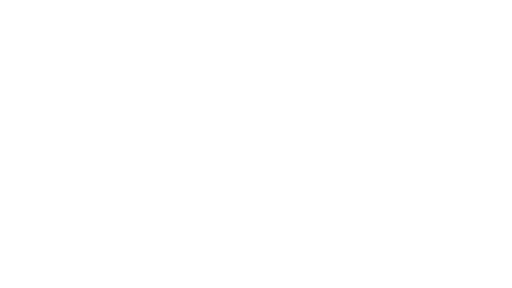
t = 0.00 s
t = 1.50 s: frame unchanged from t = 0.00 s, image omitted
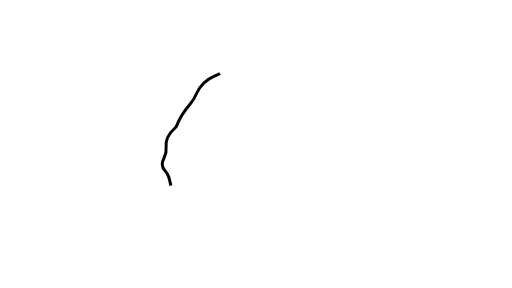
t = 3.56 s
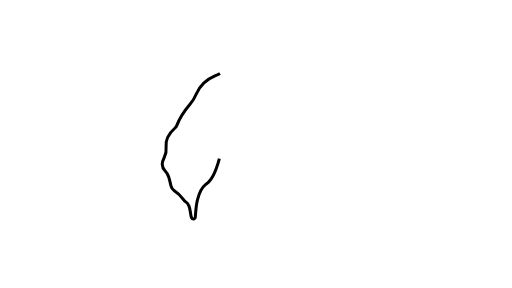
t = 5.11 s
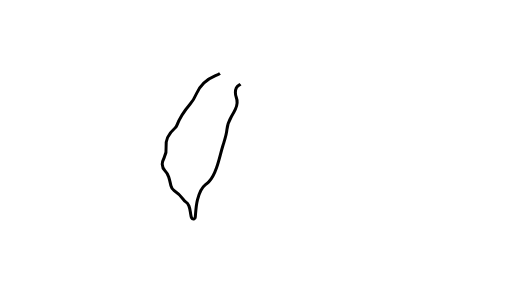
t = 6.67 s
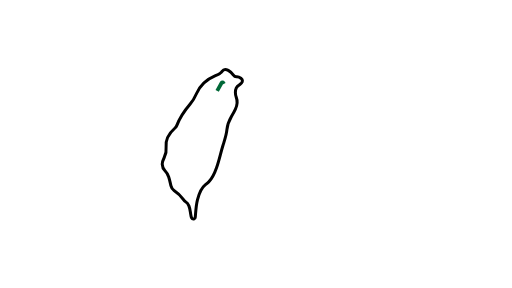
t = 8.39 s

The animated SVG that drew these frames (rendered in a browser with its animation timeline set to each time). Animation: 19 CSS @keyframes rules; frames cover the first 8.39 s, repeats indefinitely.

<!--?xml version="1.0" encoding="utf-8"?-->
<!-- Generator: Adobe Illustrator 22.1.0, SVG Export Plug-In . SVG Version: 6.00 Build 0)  -->
<svg version="1.1" id="åå±¤_1" xmlns="http://www.w3.org/2000/svg" xmlns:xlink="http://www.w3.org/1999/xlink" x="0px" y="0px" viewBox="0 0 1366 768" style="" xml:space="preserve">
<style type="text/css">
	.st0{fill:none;stroke:#000000;stroke-width:8;stroke-miterlimit:10;}
	.st1{fill:none;stroke:#000000;stroke-miterlimit:10;}
	.st2{fill:none;stroke:#F15A24;stroke-width:4;stroke-miterlimit:10;}
	.st3{fill:none;stroke:#006837;stroke-width:10;stroke-miterlimit:10;}
	.st4{fill:none;stroke:#009245;stroke-width:16;stroke-miterlimit:10;}
	.st5{fill:none;stroke:#006837;stroke-width:12;stroke-miterlimit:10;}
	.st6{fill:none;stroke:#39B54A;stroke-width:9;stroke-miterlimit:10;}
	.st7{fill:none;stroke:#006837;stroke-width:14;stroke-miterlimit:10;}
	.st8{fill:none;stroke:#39B54A;stroke-width:14;stroke-miterlimit:10;}
	.st9{fill:none;stroke:#009245;stroke-width:10;stroke-miterlimit:10;}
	.st10{fill:none;stroke:#009245;stroke-width:14;stroke-miterlimit:10;}
	.st11{fill:none;stroke:#39B54A;stroke-width:16;stroke-miterlimit:10;}
</style>
<path class="st0 FReizDWc_0" d="M586.9,195.7c-4,2.8-8.5,4.5-13.4,6.5c-22.2,9.2-39.2,24.8-49.1,47.1c-4.6,10.4-10.1,20.2-17.5,28.8
	c-14.7,17.2-27.1,35.7-35.4,56.8c-1,2.5-2.6,4.5-4.6,6.4c-15.5,13.8-26.8,29.7-23.8,52c1.3,9.8-0.9,18.7-5.2,27.4
	c-2.6,5.3-5.3,10.8-5.1,17c0.3,6.8,2.4,12.9,7.4,17.8c4.7,4.6,7.8,10.2,9.9,16.5c2.6,7.5,4,15.4,5.8,23.1c1.3,5.3,3.4,9.5,8.4,12.8
	c9.3,6.2,17.5,13.7,24.1,23c1.9,2.7,3.7,5.6,6.7,7.2c4.5,2.4,7.1,6.4,8.9,11c2.1,5.4,3.2,11.1,4,16.9c0.8,5.1,1.1,10.2,3.2,15
	c1.2,2.8,3.4,3.7,6.5,3.2c3.2-0.5,3.2-2.5,3.3-4.9c1.2-15.6,1.9-31.2,5.8-46.4c3.9-15.2,8.1-30.2,21.4-40.5c3-2.3,6.1-4.7,8.8-7.3
	c10.7-10.3,15.9-23.9,20.7-37.5c6.9-19.5,11-39.8,17.1-59.5c4.2-13.9,9.3-27.7,10.6-42.2c1.2-13.2,5.9-24.7,12.4-35.9
	c3.7-6.3,7.2-12.7,10.3-19.3c5-10.4,6.3-20.7,2.1-31.7c-1.4-3.7-2.1-7.8-2.2-11.7c-0.1-8.3,0.8-16.3,9.7-20.6
	c2.5-1.2,4.6-3.3,6.5-5.3c3.9-4.3,3.3-9.4-1.5-12.9c-3.4-2.5-7.2-4.3-11.6-3.9c-3.8,0.3-6.1-1.2-8.3-4.2c-3.7-5.2-8.1-9.7-13.8-12.8
	c-6.3-3.5-12.5-3.4-16.5,2.4c-1.8,2.5-3.7,4.1-5.9,5.6"></path>
<path class="st1 FReizDWc_1" d="M640.5,247.8"></path>
<path class="st1 FReizDWc_2" d="M641,247.6"></path>
<path class="st2 FReizDWc_3" d="M734.6,345.9"></path>
<path class="st3 FReizDWc_4" d="M597.4,223.8l-1.8-3.2c-0.9-1.7-3.3-1.6-4.2,0l-12,21.7c-0.9,1.7,0.3,3.7,2.1,3.7l24.2-0.1c1.9,0,3-2.1,2.1-3.8
	L597.4,223.8"></path>
<path class="st4 FReizDWc_5" d="M573.4,238.6l-1.3-3.3c-0.7-1.7-2.3-1.7-3,0l-8.7,21.9c-0.7,1.7,0.2,3.8,1.5,3.8h17.3c1.3,0,2.2-2.1,1.5-3.8
	L573.4,238.6"></path>
<path class="st5 FReizDWc_6" d="M586.4,270.9l-0.9-2.2c-0.5-1.1-1.7-1.1-2.2,0l-6.3,14.8c-0.5,1.1,0.1,2.6,1.1,2.6h12.7c1,0,1.6-1.4,1.1-2.6
	L586.4,270.9"></path>
<path class="st6 FReizDWc_7" d="M563.3,282.8l-1.3-2c-0.7-1-2.4-1-3,0l-8.7,13.4c-0.7,1,0.2,2.3,1.5,2.3h17.5c1.3,0,2.2-1.3,1.5-2.3
	L563.3,282.8"></path>
<path class="st7 FReizDWc_8" d="M567.1,308.4l-1.2-2.4c-0.6-1.2-2.1-1.2-2.7,0l-7.9,16.3c-0.6,1.2,0.2,2.8,1.4,2.8h15.8c1.2,0,2-1.6,1.4-2.8
	L567.1,308.4"></path>
<path class="st8 FReizDWc_9" d="M541.9,319.7l-0.9-1.9c-0.4-1-1.6-1-2,0l-5.8,13c-0.4,1,0.1,2.2,1,2.2h11.7c0.9,0,1.5-1.2,1-2.2L541.9,319.7"></path>
<path class="st9 FReizDWc_10" d="M526.2,333.6l-1.5-3c-0.8-1.5-2.7-1.5-3.5,0l-10,19.9c-0.8,1.5,0.2,3.4,1.7,3.4h20c1.5,0,2.5-1.9,1.7-3.4
	L526.2,333.6"></path>
<path class="st5 FReizDWc_11" d="M537.1,363.4l-1.2-2.1c-0.6-1.1-2.1-1.1-2.7,0l-7.9,14.3c-0.6,1.1,0.2,2.5,1.4,2.5h15.8c1.2,0,2-1.4,1.4-2.5
	L537.1,363.4"></path>
<path class="st8 FReizDWc_12" d="M516.3,373l-1.3-2.5c-0.7-1.3-2.4-1.3-3,0l-8.7,16.6c-0.7,1.3,0.2,2.9,1.5,2.9h17.5c1.3,0,2.2-1.6,1.5-2.9
	L516.3,373"></path>
<path class="st10 FReizDWc_13" d="M525.4,399.4l-1.1-2.4c-0.6-1.2-2-1.2-2.6,0l-7.5,16.3c-0.6,1.2,0.1,2.8,1.3,2.8h15c1.2,0,1.9-1.6,1.3-2.8
	L525.4,399.4"></path>
<path class="st3 FReizDWc_14" d="M507,416.3l-1.4-2.7c-0.7-1.4-2.5-1.4-3.2,0l-9.2,18.3c-0.7,1.4,0.2,3.2,1.6,3.2h18.3c1.4,0,2.3-1.8,1.6-3.2
	L507,416.3"></path>
<path class="st10 FReizDWc_15" d="M514.1,446l-1.2-2.9c-0.6-1.5-2.1-1.5-2.7,0l-7.9,19.5c-0.6,1.5,0.2,3.4,1.4,3.4h15.8c1.2,0,2-1.9,1.4-3.4
	L514.1,446"></path>
<path class="st11 FReizDWc_16" d="M501.2,468.8l-1.5-2.4c-0.8-1.2-2.7-1.2-3.5,0l-10,15.8c-0.8,1.2,0.2,2.7,1.7,2.7h20c1.5,0,2.5-1.5,1.7-2.7
	L501.2,468.8"></path>
<g>
</g>
<g>
</g>
<g>
</g>
<g>
</g>
<g>
</g>
<g>
</g>
<g>
</g>
<g>
</g>
<g>
</g>
<g>
</g>
<g>
</g>
<g>
</g>
<g>
</g>
<g>
</g>
<g>
</g>
<style data-made-with="vivus-instant">.FReizDWc_0{stroke-dasharray:959 961;stroke-dashoffset:960;animation:FReizDWc_draw_0 19000ms ease-out 0ms infinite,FReizDWc_fade 19000ms linear 0ms infinite;}.FReizDWc_1{stroke-dasharray:0 2;stroke-dashoffset:1;animation:FReizDWc_draw_1 19000ms ease-out 0ms infinite,FReizDWc_fade 19000ms linear 0ms infinite;}.FReizDWc_2{stroke-dasharray:0 2;stroke-dashoffset:1;animation:FReizDWc_draw_2 19000ms ease-out 0ms infinite,FReizDWc_fade 19000ms linear 0ms infinite;}.FReizDWc_3{stroke-dasharray:0 2;stroke-dashoffset:1;animation:FReizDWc_draw_3 19000ms ease-out 0ms infinite,FReizDWc_fade 19000ms linear 0ms infinite;}.FReizDWc_4{stroke-dasharray:90 92;stroke-dashoffset:91;animation:FReizDWc_draw_4 19000ms ease-out 0ms infinite,FReizDWc_fade 19000ms linear 0ms infinite;}.FReizDWc_5{stroke-dasharray:78 80;stroke-dashoffset:79;animation:FReizDWc_draw_5 19000ms ease-out 0ms infinite,FReizDWc_fade 19000ms linear 0ms infinite;}.FReizDWc_6{stroke-dasharray:55 57;stroke-dashoffset:56;animation:FReizDWc_draw_6 19000ms ease-out 0ms infinite,FReizDWc_fade 19000ms linear 0ms infinite;}.FReizDWc_7{stroke-dasharray:60 62;stroke-dashoffset:61;animation:FReizDWc_draw_7 19000ms ease-out 0ms infinite,FReizDWc_fade 19000ms linear 0ms infinite;}.FReizDWc_8{stroke-dasharray:63 65;stroke-dashoffset:64;animation:FReizDWc_draw_8 19000ms ease-out 0ms infinite,FReizDWc_fade 19000ms linear 0ms infinite;}.FReizDWc_9{stroke-dasharray:49 51;stroke-dashoffset:50;animation:FReizDWc_draw_9 19000ms ease-out 0ms infinite,FReizDWc_fade 19000ms linear 0ms infinite;}.FReizDWc_10{stroke-dasharray:78 80;stroke-dashoffset:79;animation:FReizDWc_draw_10 19000ms ease-out 0ms infinite,FReizDWc_fade 19000ms linear 0ms infinite;}.FReizDWc_11{stroke-dasharray:59 61;stroke-dashoffset:60;animation:FReizDWc_draw_11 19000ms ease-out 0ms infinite,FReizDWc_fade 19000ms linear 0ms infinite;}.FReizDWc_12{stroke-dasharray:67 69;stroke-dashoffset:68;animation:FReizDWc_draw_12 19000ms ease-out 0ms infinite,FReizDWc_fade 19000ms linear 0ms infinite;}.FReizDWc_13{stroke-dasharray:62 64;stroke-dashoffset:63;animation:FReizDWc_draw_13 19000ms ease-out 0ms infinite,FReizDWc_fade 19000ms linear 0ms infinite;}.FReizDWc_14{stroke-dasharray:72 74;stroke-dashoffset:73;animation:FReizDWc_draw_14 19000ms ease-out 0ms infinite,FReizDWc_fade 19000ms linear 0ms infinite;}.FReizDWc_15{stroke-dasharray:71 73;stroke-dashoffset:72;animation:FReizDWc_draw_15 19000ms ease-out 0ms infinite,FReizDWc_fade 19000ms linear 0ms infinite;}.FReizDWc_16{stroke-dasharray:70 72;stroke-dashoffset:71;animation:FReizDWc_draw_16 19000ms ease-out 0ms infinite,FReizDWc_fade 19000ms linear 0ms infinite;}@keyframes FReizDWc_draw{100%{stroke-dashoffset:0;}}@keyframes FReizDWc_fade{0%{stroke-opacity:1;}89.47368421052632%{stroke-opacity:1;}100%{stroke-opacity:0;}}@keyframes FReizDWc_draw_0{10.526315789473683%{stroke-dashoffset: 960}43.300142247510664%{ stroke-dashoffset: 0;}100%{ stroke-dashoffset: 0;}}@keyframes FReizDWc_draw_1{43.300142247510664%{stroke-dashoffset: 1}43.33428165007112%{ stroke-dashoffset: 0;}100%{ stroke-dashoffset: 0;}}@keyframes FReizDWc_draw_2{43.33428165007112%{stroke-dashoffset: 1}43.368421052631575%{ stroke-dashoffset: 0;}100%{ stroke-dashoffset: 0;}}@keyframes FReizDWc_draw_3{43.368421052631575%{stroke-dashoffset: 1}43.40256045519204%{ stroke-dashoffset: 0;}100%{ stroke-dashoffset: 0;}}@keyframes FReizDWc_draw_4{43.40256045519204%{stroke-dashoffset: 91}46.50924608819346%{ stroke-dashoffset: 0;}100%{ stroke-dashoffset: 0;}}@keyframes FReizDWc_draw_5{46.50924608819346%{stroke-dashoffset: 79}49.206258890469414%{ stroke-dashoffset: 0;}100%{ stroke-dashoffset: 0;}}@keyframes FReizDWc_draw_6{49.20625889046942%{stroke-dashoffset: 56}51.11806543385491%{ stroke-dashoffset: 0;}100%{ stroke-dashoffset: 0;}}@keyframes FReizDWc_draw_7{51.11806543385491%{stroke-dashoffset: 61}53.200568990042676%{ stroke-dashoffset: 0;}100%{ stroke-dashoffset: 0;}}@keyframes FReizDWc_draw_8{53.20056899004266%{stroke-dashoffset: 64}55.385490753911796%{ stroke-dashoffset: 0;}100%{ stroke-dashoffset: 0;}}@keyframes FReizDWc_draw_9{55.3854907539118%{stroke-dashoffset: 50}57.09246088193457%{ stroke-dashoffset: 0;}100%{ stroke-dashoffset: 0;}}@keyframes FReizDWc_draw_10{57.09246088193457%{stroke-dashoffset: 79}59.78947368421053%{ stroke-dashoffset: 0;}100%{ stroke-dashoffset: 0;}}@keyframes FReizDWc_draw_11{59.78947368421053%{stroke-dashoffset: 60}61.83783783783784%{ stroke-dashoffset: 0;}100%{ stroke-dashoffset: 0;}}@keyframes FReizDWc_draw_12{61.83783783783784%{stroke-dashoffset: 68}64.1593172119488%{ stroke-dashoffset: 0;}100%{ stroke-dashoffset: 0;}}@keyframes FReizDWc_draw_13{64.15931721194879%{stroke-dashoffset: 63}66.31009957325746%{ stroke-dashoffset: 0;}100%{ stroke-dashoffset: 0;}}@keyframes FReizDWc_draw_14{66.31009957325746%{stroke-dashoffset: 73}68.80227596017069%{ stroke-dashoffset: 0;}100%{ stroke-dashoffset: 0;}}@keyframes FReizDWc_draw_15{68.8022759601707%{stroke-dashoffset: 72}71.26031294452348%{ stroke-dashoffset: 0;}100%{ stroke-dashoffset: 0;}}@keyframes FReizDWc_draw_16{71.26031294452346%{stroke-dashoffset: 71}73.68421052631578%{ stroke-dashoffset: 0;}100%{ stroke-dashoffset: 0;}}</style></svg>
